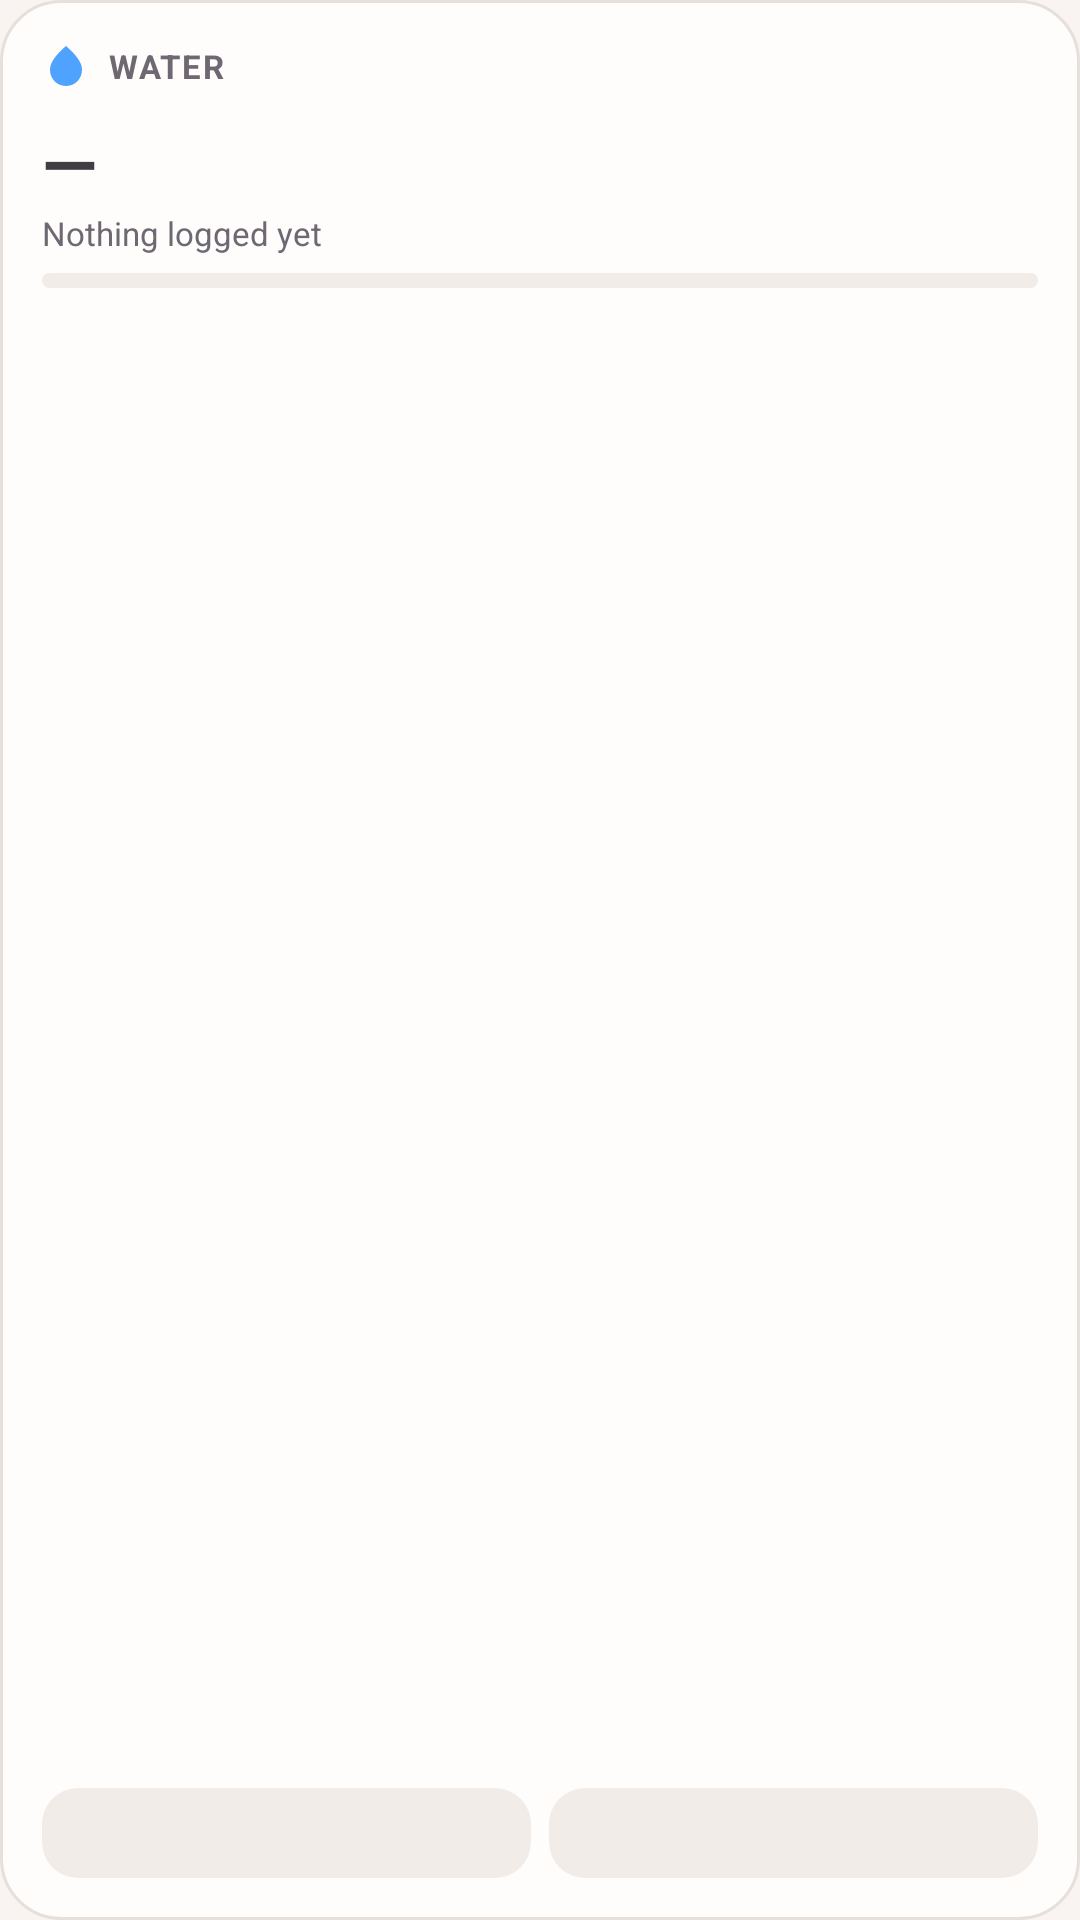

Produce the Android XML layout that renders to this screen, including the resource entries it uses.
<!-- AndroidManifest.xml: application theme Theme.Hangry -->
<!-- res/layout/widget_water.xml -->
<?xml version="1.0" encoding="utf-8"?>
<LinearLayout xmlns:android="http://schemas.android.com/apk/res/android"
    android:id="@+id/widget_water_root"
    android:layout_width="match_parent"
    android:layout_height="match_parent"
    android:background="@drawable/bg_widget_surface"
    android:orientation="vertical"
    android:padding="14dp">

    <LinearLayout
        android:layout_width="match_parent"
        android:layout_height="wrap_content"
        android:gravity="center_vertical"
        android:orientation="horizontal">

        <ImageView
            android:layout_width="16dp"
            android:layout_height="16dp"
            android:src="@drawable/ic_widget_water"
            android:contentDescription="@null" />

        <TextView
            android:layout_width="0dp"
            android:layout_height="wrap_content"
            android:layout_marginStart="6dp"
            android:layout_weight="1"
            android:ellipsize="end"
            android:maxLines="1"
            android:text="@string/widget_layout_water"
            android:textColor="@color/widget_text_secondary"
            android:textSize="11sp"
            android:textStyle="bold"
            android:letterSpacing="0.05" />

        <TextView
            android:id="@+id/tv_water_percent"
            android:layout_width="wrap_content"
            android:layout_height="wrap_content"
            android:background="@drawable/bg_widget_chip"
            android:maxLines="1"
            android:paddingHorizontal="8dp"
            android:paddingVertical="2dp"
            android:text=""
            android:textColor="@color/widget_water"
            android:textSize="11sp"
            android:textStyle="bold"
            android:visibility="gone" />
    </LinearLayout>
    <TextView
        android:id="@+id/tv_water_value"
        android:layout_width="match_parent"
        android:layout_height="wrap_content"
        android:layout_marginTop="8dp"
        android:ellipsize="end"
        android:maxLines="1"
        android:text="—"
        android:textColor="@color/widget_text"
        android:textSize="24sp"
        android:textStyle="bold" />
    <TextView
        android:id="@+id/tv_water_subtitle"
        android:layout_width="match_parent"
        android:layout_height="wrap_content"
        android:ellipsize="end"
        android:maxLines="1"
        android:text="@string/widget_layout_nothing_logged_yet"
        android:textColor="@color/widget_text_secondary"
        android:textSize="11sp" />
    <ProgressBar
        android:id="@+id/pb_water"
        style="@android:style/Widget.ProgressBar.Horizontal"
        android:layout_width="match_parent"
        android:layout_height="5dp"
        android:layout_marginTop="6dp"
        android:max="100"
        android:progress="0"
        android:progressDrawable="@drawable/bg_widget_progress_water" />
    <FrameLayout
        android:layout_width="match_parent"
        android:layout_height="0dp"
        android:layout_weight="1" />
    <LinearLayout
        android:layout_width="match_parent"
        android:layout_height="wrap_content"
        android:layout_marginTop="8dp"
        android:orientation="horizontal">

        <TextView
            android:id="@+id/btn_water_glass"
            android:layout_width="0dp"
            android:layout_height="30dp"
            android:layout_marginEnd="6dp"
            android:layout_weight="1"
            android:background="@drawable/bg_widget_chip"
            android:gravity="center"
            android:maxLines="1"
            android:text=""
            android:textColor="@color/widget_water"
            android:textSize="12sp"
            android:textStyle="bold" />

        <TextView
            android:id="@+id/btn_water_bottle"
            android:layout_width="0dp"
            android:layout_height="30dp"
            android:layout_weight="1"
            android:background="@drawable/bg_widget_chip"
            android:gravity="center"
            android:maxLines="1"
            android:text=""
            android:textColor="@color/widget_water"
            android:textSize="12sp"
            android:textStyle="bold" />
    </LinearLayout>
</LinearLayout>
<!-- resources referenced by this layout -->
<resources>
  <color name="widget_text">#FFFFFF</color>
  <color name="widget_text_secondary">#B5AEB8</color>
  <color name="widget_water">#7DBBFF</color>
  <!-- drawable bg_widget_chip (drawable) -->
  <?xml version="1.0" encoding="utf-8"?>
  <shape xmlns:android="http://schemas.android.com/apk/res/android"
      android:shape="rectangle">
      <solid android:color="@color/widget_track" />
      <corners android:radius="12dp" />
  </shape>
  <!-- drawable bg_widget_progress_water (drawable) -->
  <?xml version="1.0" encoding="utf-8"?>
  <layer-list xmlns:android="http://schemas.android.com/apk/res/android">
      <item android:id="@android:id/background">
          <shape android:shape="rectangle">
              <solid android:color="@color/widget_track" />
              <corners android:radius="3dp" />
          </shape>
      </item>
      <item android:id="@android:id/progress">
          <clip>
              <shape android:shape="rectangle">
                  <solid android:color="#4FA3FF" />
                  <corners android:radius="3dp" />
              </shape>
          </clip>
      </item>
  </layer-list>
  <!-- drawable bg_widget_surface (drawable) -->
  <?xml version="1.0" encoding="utf-8"?>
  <shape xmlns:android="http://schemas.android.com/apk/res/android"
      android:shape="rectangle">
      <solid android:color="@color/widget_surface" />
      <corners android:radius="20dp" />
      <stroke
          android:width="1dp"
          android:color="@color/widget_outline" />
  </shape>
  <!-- drawable ic_widget_water (drawable) -->
  <vector xmlns:android="http://schemas.android.com/apk/res/android"
      android:width="24dp"
      android:height="24dp"
      android:viewportWidth="24"
      android:viewportHeight="24">
      <path
          android:fillColor="#4FA3FF"
          android:pathData="M12,2c-5.33,4.55 -8,8.48 -8,11.8 0,4.98 3.8,8.2 8,8.2s8,-3.22 8,-8.2c0,-3.32 -2.67,-7.25 -8,-11.8z" />
  </vector>
  <string name="widget_layout_nothing_logged_yet">Nothing logged yet</string>
  <string name="widget_layout_water">WATER</string>
  <style name="Theme.Hangry" parent="android:Theme.Material.NoActionBar">
          <item name="android:windowBackground">@color/brand_cream</item>
          <item name="android:statusBarColor">@android:color/transparent</item>
          <item name="android:navigationBarColor">@android:color/transparent</item>
          <item name="android:windowLightStatusBar">true</item>
          <item name="android:windowLightNavigationBar">true</item>
      </style>
  <color name="widget_track">#2F2C33</color>
  <color name="widget_surface">#252329</color>
  <color name="widget_outline">#3A363F</color>
  <color name="brand_cream">#FFF9F4F2</color>
</resources>
